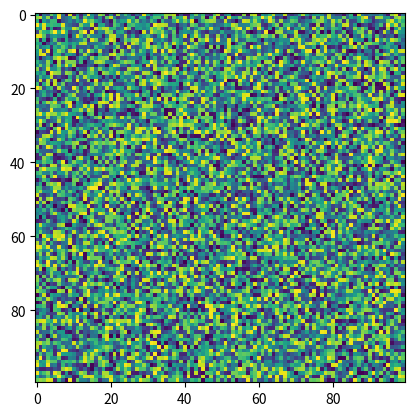

Reproduce this figure in Python.
import numpy as np
import matplotlib.pyplot as plt

mat = np.random.rand(100, 100)
plt.imshow(mat)



